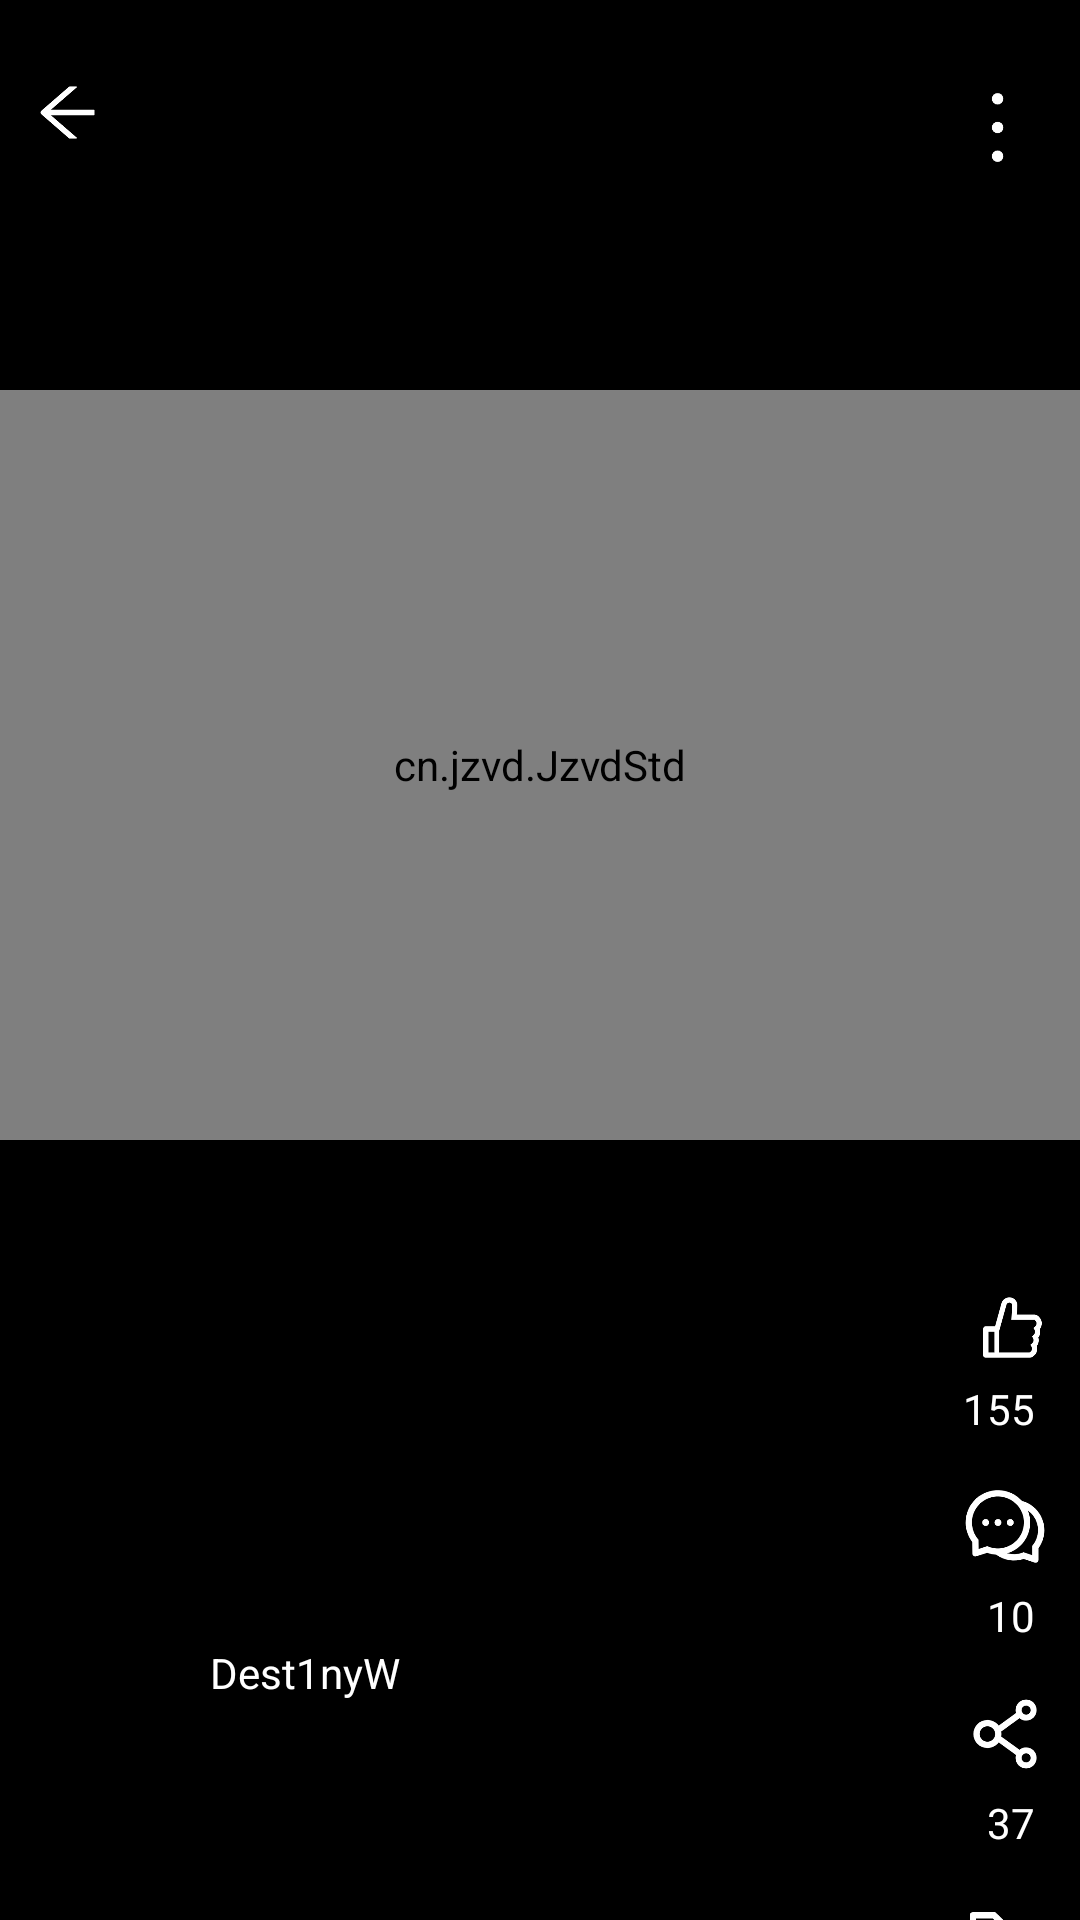

Here is an Android app screen rendered from its layout file. Give the layout XML and the strings, colors and styles it references.
<!-- AndroidManifest.xml: application theme Theme.YunMusicApp -->
<!-- res/layout/activity_play_video.xml -->
<?xml version="1.0" encoding="utf-8"?>
<androidx.constraintlayout.widget.ConstraintLayout xmlns:android="http://schemas.android.com/apk/res/android"
    android:background="@color/black"
    android:id="@+id/PlayVideo"
    xmlns:app="http://schemas.android.com/apk/res-auto"
    xmlns:tools="http://schemas.android.com/tools"
    android:layout_width="match_parent"
    android:layout_height="match_parent"
    tools:context=".PlayVideoActivity">

    <cn.jzvd.JzvdStd
        android:id="@+id/PlayVideo_Media"
        android:layout_width="match_parent"
        android:layout_height="250dp"
        android:layout_marginTop="80dp"
        app:layout_constraintEnd_toEndOf="parent"
        app:layout_constraintHorizontal_bias="0.0"
        app:layout_constraintStart_toStartOf="parent"
        app:layout_constraintTop_toBottomOf="@+id/PlayVideo_Back" />

    <ImageView
        android:id="@+id/PlayVideo_Setting"
        android:layout_width="35dp"
        android:layout_height="35dp"
        android:layout_marginTop="25dp"
        android:layout_marginEnd="10dp"
        android:src="@mipmap/playmusic_setting"
        app:layout_constraintEnd_toEndOf="parent"
        app:layout_constraintTop_toTopOf="parent" />

    <ImageView
        android:id="@+id/PlayVideo_Back"
        android:layout_width="25dp"
        android:layout_height="25dp"
        android:layout_marginStart="10dp"
        android:layout_marginTop="25dp"
        android:src="@mipmap/musicappback"
        app:layout_constraintStart_toStartOf="parent"
        app:layout_constraintTop_toTopOf="parent" />

    <ImageView
        android:id="@+id/PlayVideo_Like"
        android:layout_width="25dp"
        android:layout_height="25dp"
        android:layout_marginTop="50dp"
        android:layout_marginEnd="10dp"
        android:src="@mipmap/like_white"
        app:layout_constraintEnd_toEndOf="parent"
        app:layout_constraintTop_toBottomOf="@+id/PlayVideo_Media" />

    <ImageView
        android:id="@+id/PlayVideo_Share"
        android:layout_width="30dp"
        android:layout_height="30dp"
        android:layout_marginTop="15dp"
        android:src="@mipmap/playmusic_share"
        app:layout_constraintEnd_toEndOf="@+id/PlayVideo_Chat"
        app:layout_constraintTop_toBottomOf="@+id/PlayVideo_ChatTotal" />

    <ImageView
        android:id="@+id/PlayVideo_Chat"
        android:layout_width="30dp"
        android:layout_height="30dp"
        android:layout_marginTop="15dp"
        android:src="@mipmap/playmusic_chat"
        app:layout_constraintEnd_toEndOf="@+id/PlayVideo_Like"
        app:layout_constraintTop_toBottomOf="@+id/PlayVideo_LikeTotal" />

    <TextView
        android:id="@+id/PlayVideo_LikeTotal"
        android:layout_width="0dp"
        android:layout_height="wrap_content"
        android:layout_marginTop="5dp"
        android:layout_marginEnd="5dp"
        android:gravity="center_horizontal"
        android:text="155"
        android:textColor="@color/white"
        app:layout_constraintEnd_toEndOf="@+id/PlayVideo_Like"
        app:layout_constraintTop_toBottomOf="@+id/PlayVideo_Like" />

    <TextView
        android:textColor="@color/white"
        android:id="@+id/PlayVideo_ChatTotal"
        android:layout_width="wrap_content"
        android:layout_height="wrap_content"
        android:layout_marginTop="5dp"
        android:layout_marginEnd="5dp"
        android:text="10"
        app:layout_constraintEnd_toEndOf="@+id/PlayVideo_Chat"
        app:layout_constraintTop_toBottomOf="@+id/PlayVideo_Chat" />

    <TextView
        android:textColor="@color/white"
        android:id="@+id/PlayVideo_ShareTotal"
        android:layout_width="wrap_content"
        android:layout_height="wrap_content"
        android:layout_marginTop="5dp"
        android:layout_marginEnd="5dp"
        android:text="37"
        app:layout_constraintEnd_toEndOf="@+id/PlayVideo_Share"
        app:layout_constraintTop_toBottomOf="@+id/PlayVideo_Share" />

    <ImageView
        android:id="@+id/PlayVideo_Keep"
        android:layout_width="30dp"
        android:layout_height="30dp"
        android:layout_marginTop="15dp"
        android:src="@mipmap/keep_white"
        app:layout_constraintEnd_toEndOf="@+id/PlayVideo_Share"
        app:layout_constraintTop_toBottomOf="@+id/PlayVideo_ShareTotal" />

    <ImageView
        android:id="@+id/PlayVideo_Img"
        android:layout_width="50dp"
        android:layout_height="50dp"
        android:layout_marginStart="10dp"
        app:layout_constraintBottom_toBottomOf="@+id/PlayVideo_Share"
        app:layout_constraintStart_toStartOf="parent"
        tools:srcCompat="@tools:sample/avatars" />

    <TextView
        android:textColor="@color/white"
        android:id="@+id/PlayVideo_Name"
        android:layout_width="wrap_content"
        android:layout_height="wrap_content"
        android:layout_marginStart="10dp"
        android:layout_marginTop="5dp"
        android:text="Dest1nyW"
        app:layout_constraintStart_toEndOf="@+id/PlayVideo_Img"
        app:layout_constraintTop_toTopOf="@+id/PlayVideo_Img" />

    <TextView
        android:id="@+id/PlayVideo_Title"
        android:layout_width="0dp"
        android:layout_height="wrap_content"
        android:layout_marginEnd="20dp"
        android:text="林俊杰《最好是》官方MV"
        android:textColor="@color/white"
        app:layout_constraintBottom_toBottomOf="@+id/PlayVideo_Keep"
        app:layout_constraintEnd_toStartOf="@+id/PlayVideo_Keep"
        app:layout_constraintStart_toStartOf="@+id/PlayVideo_Img" />

</androidx.constraintlayout.widget.ConstraintLayout>
<!-- resources referenced by this layout -->
<resources>
  <color name="black">#FF000000</color>
  <color name="white">#FFFFFFFF</color>
  <!-- mipmap keep_white: png bitmap (mipmap-hdpi, 2513 bytes) -->
  <!-- mipmap like_white: png bitmap (mipmap-hdpi, 5023 bytes) -->
  <!-- mipmap musicappback: png bitmap (mipmap-hdpi, 3690 bytes) -->
  <!-- mipmap playmusic_chat: png bitmap (mipmap-hdpi, 7322 bytes) -->
  <!-- mipmap playmusic_setting: png bitmap (mipmap-hdpi, 1189 bytes) -->
  <!-- mipmap playmusic_share: png bitmap (mipmap-hdpi, 5772 bytes) -->
  <style name="Theme.YunMusicApp" parent="Theme.MaterialComponents.DayNight.NoActionBar">
          
          <item name="colorPrimary">@color/red</item>
          <item name="colorPrimaryVariant">@color/purple_700</item>
          <item name="colorOnPrimary">@color/white</item>
          
          <item name="colorSecondary">@color/teal_200</item>
          <item name="colorSecondaryVariant">@color/teal_700</item>
          <item name="colorOnSecondary">@color/black</item>
          
          <item name="android:statusBarColor" tools:targetApi="l">?attr/colorPrimaryVariant</item>
          
      </style>
  <color name="red">#FF0000</color>
  <color name="purple_700">#FF3700B3</color>
  <color name="teal_200">#FF03DAC5</color>
  <color name="teal_700">#FF018786</color>
</resources>
